The GitHub repository cameronlgreen/cockatoo_project contains a labelled image folder "dataset" with 8 categories: cockatoo, galah, king parrot, kookaburra, lorikeet, magpie, miner bird, rosella. Examples follow, each with its label.

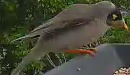
Label: miner bird

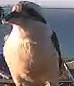
Label: kookaburra

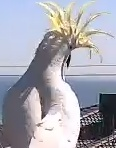
Label: cockatoo

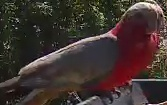
Label: galah

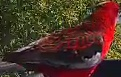
Label: rosella

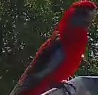
Label: rosella
